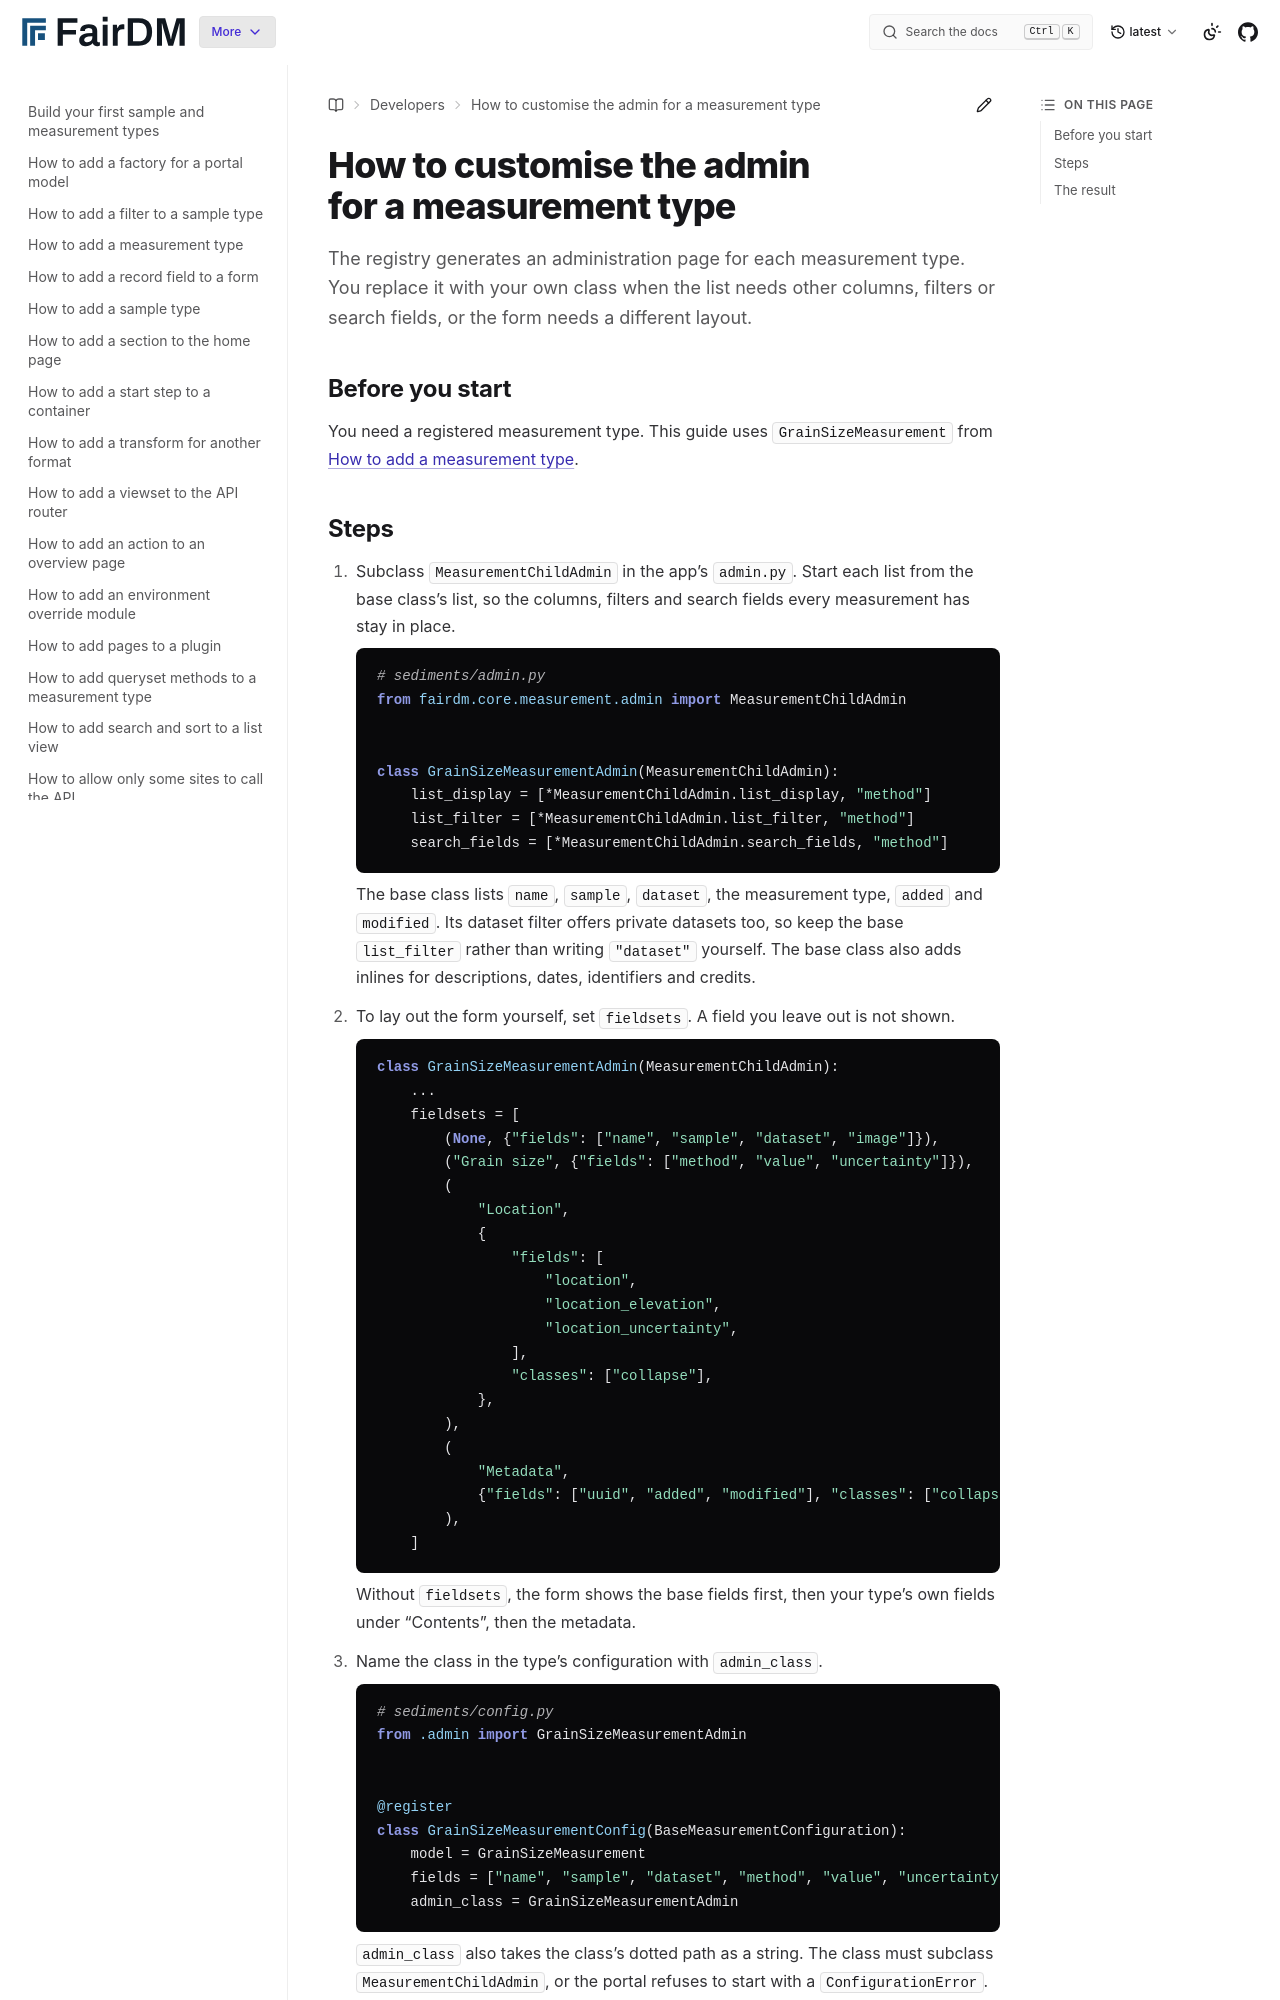

repository: FAIR-DM/fairdm · page: latest/developers/how-to/customise-the-admin-for-a-measurement-type.html · generator: sphinx

# How to customise the admin for a measurement type

The registry generates an administration page for each measurement type. You replace it with your own class when the list needs other columns, filters or search fields, or the form needs a different layout.

## Before you start

You need a registered measurement type. This guide uses `GrainSizeMeasurement` from [How to add a measurement type](add-a-measurement-type.md).
